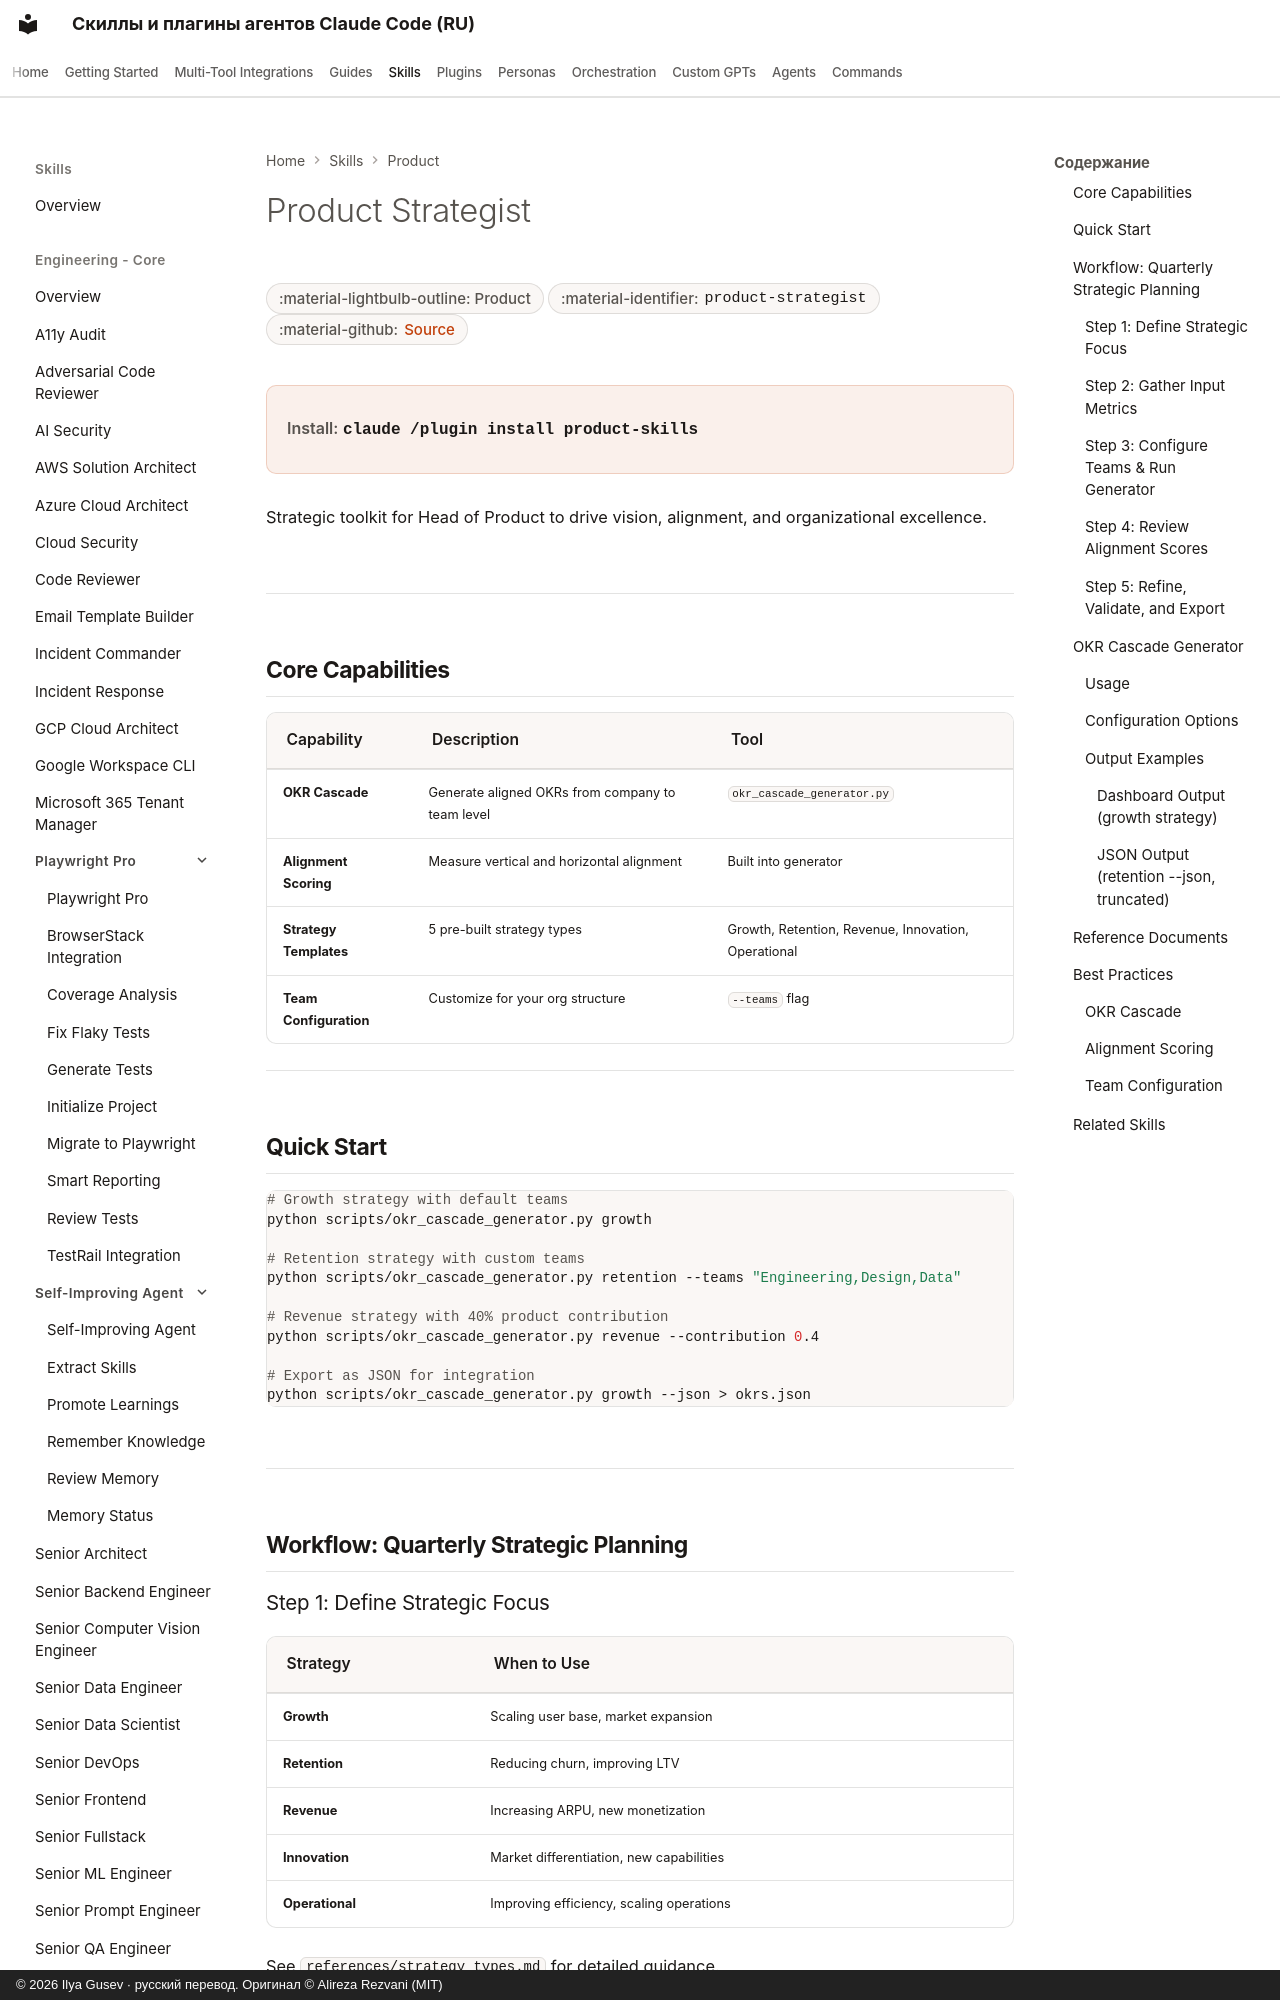

repository: imgusev/claude-skills-ru · page: skills/product-team/product-strategist/index.html · generator: mkdocs · copyright: © 2026 Ilya Gusev · русский перевод. Оригинал © Alireza Rezvani (MIT)

---
title: "Product Strategist — Agent Skill for Product Teams"
description: "Strategic product leadership toolkit for Head of Product covering OKR cascade generation, quarterly planning, competitive landscape analysis, product. Agent skill for Claude Code, Codex CLI, Gemini CLI, OpenClaw."
---

# Product Strategist

<div class="page-meta" markdown>
<span class="meta-badge">:material-lightbulb-outline: Product</span>
<span class="meta-badge">:material-identifier: `product-strategist`</span>
<span class="meta-badge">:material-github: <a href="https://github.com/imgusev/claude-skills-ru/tree/main/product-team/skills/product-strategist/SKILL.md">Source</a></span>
</div>

<div class="install-banner" markdown>
<span class="install-label">Install:</span> <code>claude /plugin install product-skills</code>
</div>


Strategic toolkit for Head of Product to drive vision, alignment, and organizational excellence.

---
